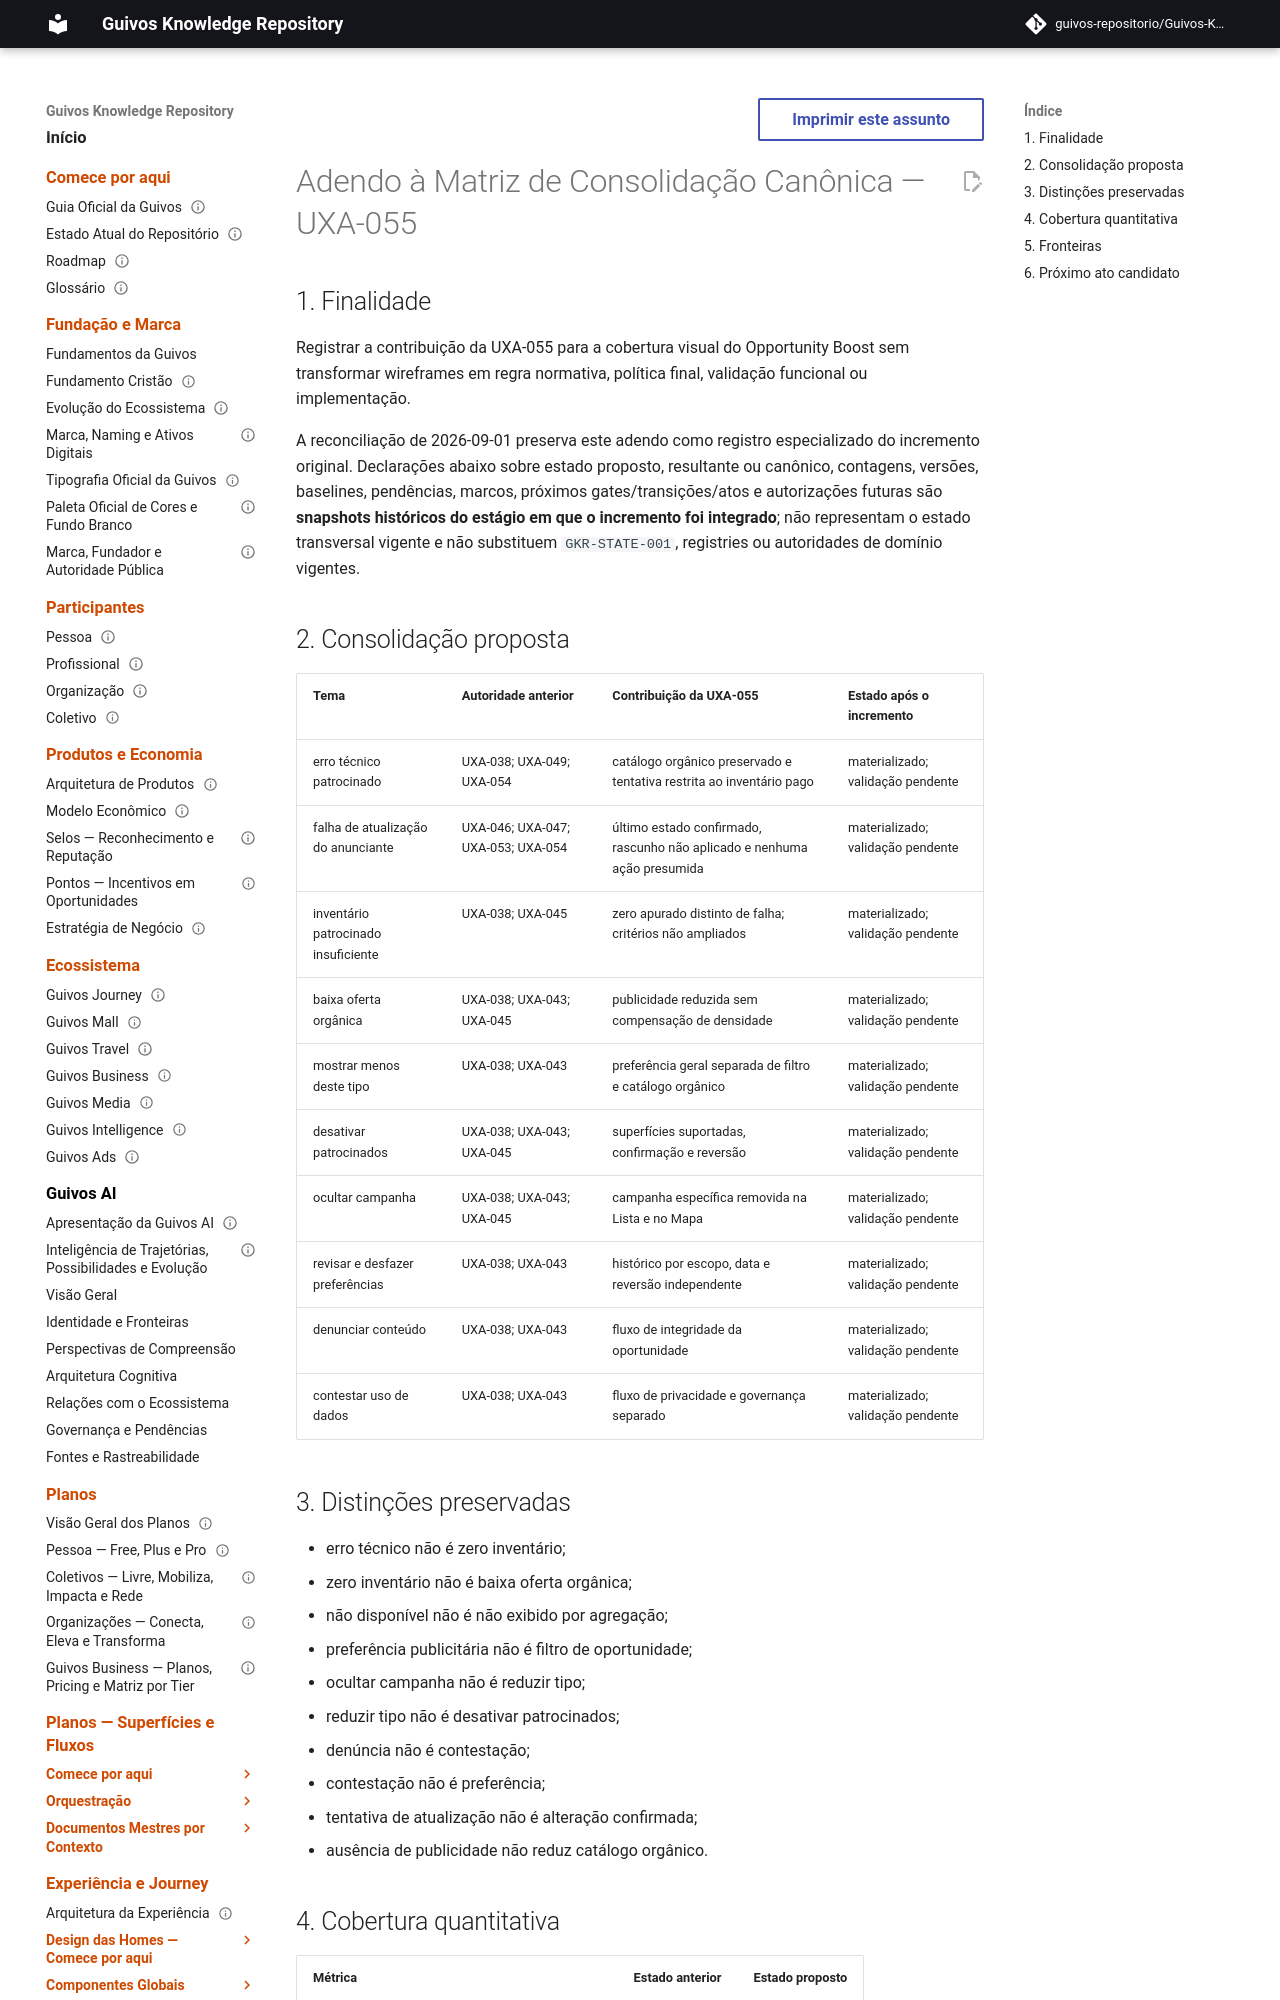

repository: guivos-repositorio/Guivos-Knowledge-Repository · page: project/canonical-consolidation-matrix-uxa-055-addendum/index.html · generator: mkdocs

---
id: GKR-CCM-UXA-055-A1
title: Adendo à Matriz de Consolidação Canônica — UXA-055
status: draft
version: 0.2.0
owner: Repositório de Conhecimento da Guivos
last_updated: 2026-09-01
parent: GKR-CCM-001
depends_on:
  - UXA-038
  - UXA-043
  - UXA-045
  - UXA-049
  - UXA-054
related:
  - M7.57
normative: false
---

# Adendo à Matriz de Consolidação Canônica — UXA-055

## 1. Finalidade

Registrar a contribuição da UXA-055 para a cobertura visual do Opportunity Boost sem transformar wireframes em regra normativa, política final, validação funcional ou implementação.

A reconciliação de 2026-09-01 preserva este adendo como registro especializado do incremento original. Declarações abaixo sobre estado proposto, resultante ou canônico, contagens, versões, baselines, pendências, marcos, próximos gates/transições/atos e autorizações futuras são **snapshots históricos do estágio em que o incremento foi integrado**; não representam o estado transversal vigente e não substituem `GKR-STATE-001`, registries ou autoridades de domínio vigentes.
